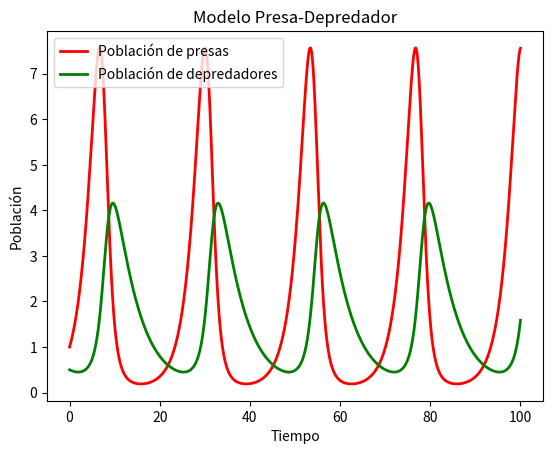

Write Python code to recreate this figure.
import matplotlib.pyplot as plt
from random import *
from numpy import *

# Parámetros del modelo
a = 0.5  # Disminuye la tasa de crecimiento de las presas
b = 0.3  # Disminuye la tasa de depredación
c = 0.2  # Disminuye la tasa de mortalidad de los depredadores
e = 0.1  # Disminuye la eficiencia en la conversión
dt = 0.001; max_time = 100

# Tiempo inicial y poblaciones
t = 0
x = 1.0  # Población de presas
y = 0.5  # Población de depredadores

# Listas vacías para almacenar tiempo y poblaciones
t_list = []
x_list = []
y_list = []

# Inicializar listas
t_list.append(t)
x_list.append(x)
y_list.append(y)

while t < max_time:
    # Calcular nuevos valores para t, x, y
    t = t + dt
    x = x + (a * x - b * x * y) * dt
    y = y + (-c * y + e * x * y) * dt

    # Almacenar nuevos valores en listas
    t_list.append(t)
    x_list.append(x)
    y_list.append(y)

# Graficar los resultados    
plt.plot(t_list, x_list, 'r', label="Población de presas", linewidth=2)
plt.plot(t_list, y_list, 'g', label="Población de depredadores", linewidth=2)

# Añadir etiquetas y título
plt.xlabel("Tiempo")
plt.ylabel("Población")
plt.title("Modelo Presa-Depredador")

# Añadir una leyenda
plt.legend()

# Mostrar la gráfica
plt.show()
